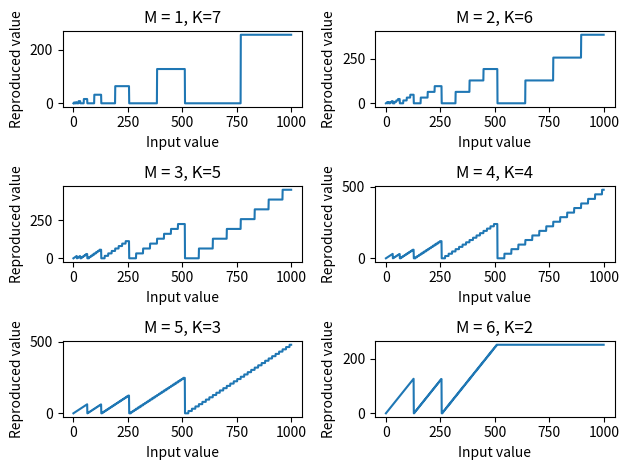

Write Python code to recreate this figure.
from matplotlib  import pyplot as plt
def compression_decode(in_value, M):
    #k m should k+m<8  k<=7,m<=7
    temp=1<<(M+1)
    if in_value< temp:
        return in_value
    mask=(1<<M)-1
    mantissa=in_value&mask
    exponent=in_value>>M
    return mantissa<<(exponent-1)
def compression_encode(in_val,M,K):
    if in_val < (1 << (M + 1)):
        return in_val
    exponent=1
    #while (in_val >  ((1 << (M + 1)) - 1)):
    while in_val >= (1 << (M + 1)):
        in_val >>= 1
        exponent+=1

    if exponent>int((1 << K) - 1):
        return 0xff

    mantissa = in_val  & ((1 << M) - 1)
    out_val = mantissa + (exponent << M)
    return out_val
    

def plot(M, K):
    x=range(0,1000)
    y=[]
    for i in x:
        code=compression_encode(i,M,K)
        y.append(compression_decode(code,M))
    plt.subplot(3,2, M)
    plt.plot(x,y)
    plt.title('M = {}, K={}'.format(M, K))
    plt.xlabel('Input value')
    plt.ylabel('Reproduced value')

if __name__=='__main__':
    for M in range(1,7):
        K=8-M
        plot(M,K)
    plt.tight_layout()
    plt.show()
    #plt.savefig('compression_test.pdf')



